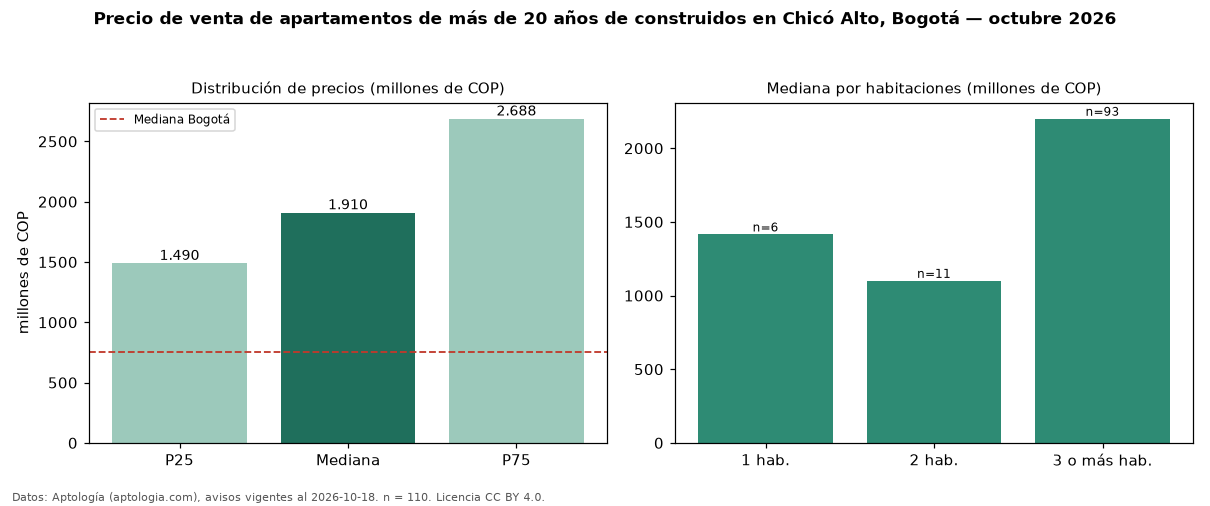

The data file committed next to this chart (first rows):
seccion, metrica, valor, moneda, n
filtro, edad3, de más de 20 años de construidos, , 110
precio, p25, 1490000000, COP, 110
precio, mediana, 1910000000, COP, 110
precio, p75, 2687500000, COP, 110
precio, minimo, 460000000, COP, 110
precio, maximo, 4038700000, COP, 110
m2, mediana_precio_m2, 7645699, COP, 110
m2, area_mediana_m2, 268.7, m2, 110
admin, mediana_admin_mes, 2000000, COP, 106
banos, mediana_banos, 4.0, , 
parqueadero, pct_con_parqueadero, 99.1, %, 110
estrato, estrato_mas_frecuente, 6, , 110
habitaciones, 1, 1415000000, COP, 6
habitaciones, 2, 1100000000, COP, 11
habitaciones, 3+, 2200000000, COP, 93
ciudad, mediana_ciudad_referencia, 750000000, COP, 
ciudad, mediana_m2_ciudad, 7261905, COP, 
fuente, fecha_datos, 2026-10-18, , 
fuente, atribucion, https://www.aptologia.com/venta/bogota/c…, , 
fuente, licencia, CC BY 4.0, , 
